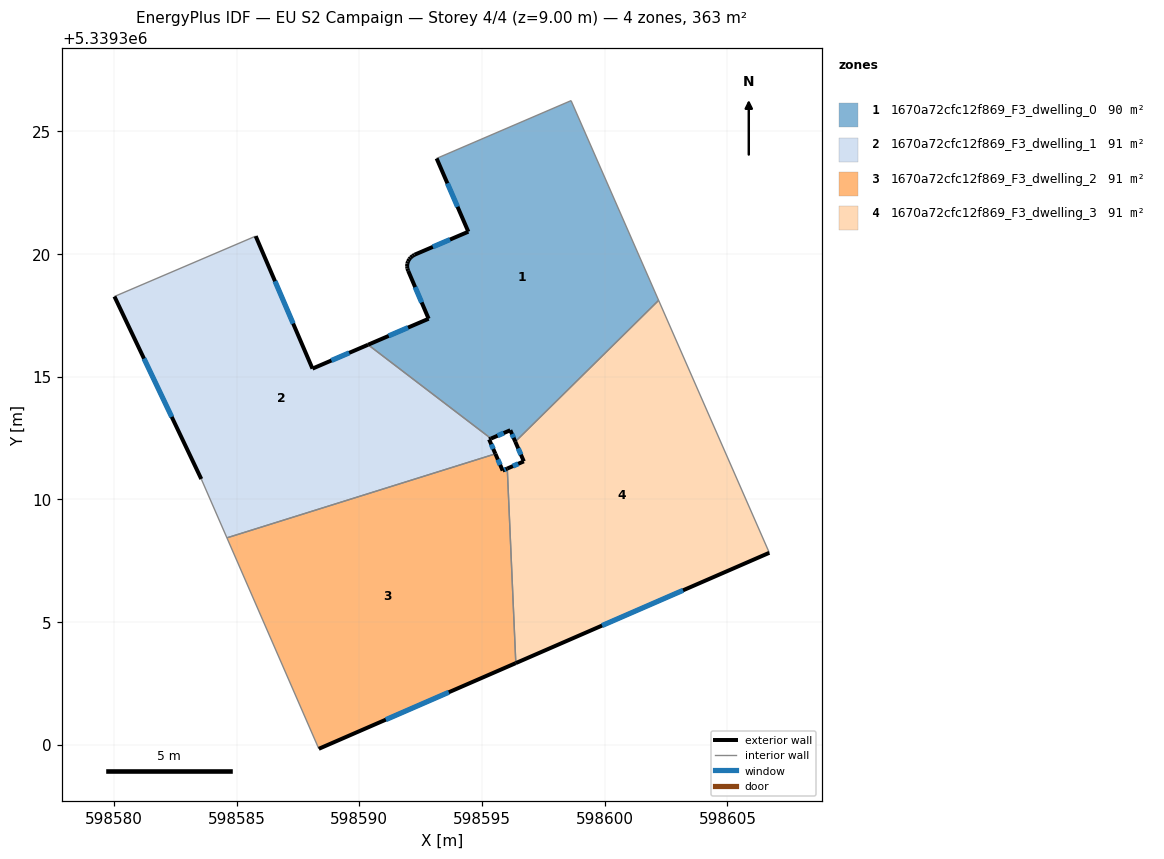
=== STOREY PLAN SPEC (per zone: floor XY polygon, exterior-wall plan segments, windows/doors) ===
zone 1: 1670a72cfc12f869_F3_dwelling_0  (90.2 m²)
  floor: (598598.63, 5339326.25) (598602.20, 5339318.11) (598596.36, 5339312.35) (598596.15, 5339312.82) (598595.37, 5339312.48) (598590.36, 5339316.30) (598592.82, 5339317.36) (598591.99, 5339319.32) (598591.96, 5339319.41) (598591.95, 5339319.51) (598591.96, 5339319.61) (598591.98, 5339319.70) (598592.03, 5339319.79) (598592.09, 5339319.86) (598592.17, 5339319.92) (598592.25, 5339319.97) (598594.44, 5339320.91) (598593.15, 5339323.90)
  exterior wall: (598591.98, 5339319.70) – (598591.96, 5339319.61)  [0.1 m]
  exterior wall: (598592.03, 5339319.79) – (598591.98, 5339319.70)  [0.1 m]
  exterior wall: (598592.09, 5339319.86) – (598592.03, 5339319.79)  [0.1 m]
  exterior wall: (598592.17, 5339319.92) – (598592.09, 5339319.86)  [0.1 m]
  exterior wall: (598592.25, 5339319.97) – (598592.17, 5339319.92)  [0.1 m]
  exterior wall: (598594.44, 5339320.91) – (598592.25, 5339319.97)  [2.4 m]
    window: (598593.70, 5339320.59) – (598593.00, 5339320.29)  [0.7 m²]
  exterior wall: (598593.15, 5339323.90) – (598594.44, 5339320.91)  [3.3 m]
    window: (598593.59, 5339322.88) – (598594.00, 5339321.93)  [1.0 m²]
  exterior wall: (598596.15, 5339312.82) – (598596.36, 5339312.35)  [0.5 m]
    window: (598596.22, 5339312.66) – (598596.29, 5339312.51)  [0.2 m²]
  exterior wall: (598595.37, 5339312.48) – (598596.15, 5339312.82)  [0.9 m]
    window: (598595.63, 5339312.60) – (598595.89, 5339312.70)  [0.3 m²]
  exterior wall: (598592.82, 5339317.36) – (598590.36, 5339316.30)  [2.7 m]
    window: (598591.99, 5339317.00) – (598591.20, 5339316.66)  [0.8 m²]
  exterior wall: (598591.99, 5339319.32) – (598592.82, 5339317.36)  [2.1 m]
    window: (598592.27, 5339318.65) – (598592.54, 5339318.03)  [0.7 m²]
  exterior wall: (598591.96, 5339319.41) – (598591.99, 5339319.32)  [0.1 m]
  exterior wall: (598591.95, 5339319.51) – (598591.96, 5339319.41)  [0.1 m]
  exterior wall: (598591.96, 5339319.61) – (598591.95, 5339319.51)  [0.1 m]
  interior walls: 4
zone 2: 1670a72cfc12f869_F3_dwelling_1  (91.5 m²)
  floor: (598590.36, 5339316.30) (598595.37, 5339312.48) (598595.29, 5339312.45) (598595.55, 5339311.86) (598584.60, 5339308.43) (598583.56, 5339310.83) (598580.02, 5339318.27) (598585.78, 5339320.73) (598588.09, 5339315.33)
  exterior wall: (598588.09, 5339315.33) – (598585.78, 5339320.73)  [5.9 m]
    window: (598587.30, 5339317.17) – (598586.56, 5339318.89)  [1.8 m²]
  exterior wall: (598590.36, 5339316.30) – (598588.09, 5339315.33)  [2.5 m]
    window: (598589.59, 5339315.97) – (598588.86, 5339315.66)  [0.8 m²]
  exterior wall: (598595.29, 5339312.45) – (598595.37, 5339312.48)  [0.1 m]
  exterior wall: (598595.55, 5339311.86) – (598595.29, 5339312.45)  [0.6 m]
    window: (598595.46, 5339312.06) – (598595.38, 5339312.25)  [0.2 m²]
  exterior wall: (598580.02, 5339318.27) – (598583.56, 5339310.83)  [8.2 m]
    window: (598581.23, 5339315.74) – (598582.36, 5339313.36)  [2.5 m²]
  interior walls: 4
zone 3: 1670a72cfc12f869_F3_dwelling_2  (90.9 m²)
  floor: (598596.03, 5339311.26) (598596.38, 5339303.33) (598588.35, 5339299.84) (598584.60, 5339308.43) (598595.55, 5339311.86) (598595.84, 5339311.18)
  exterior wall: (598595.84, 5339311.18) – (598595.55, 5339311.86)  [0.7 m]
    window: (598595.74, 5339311.41) – (598595.65, 5339311.63)  [0.2 m²]
  exterior wall: (598596.03, 5339311.26) – (598595.84, 5339311.18)  [0.2 m]
    window: (598595.97, 5339311.23) – (598595.91, 5339311.20)  [0.1 m²]
  exterior wall: (598588.35, 5339299.84) – (598596.38, 5339303.33)  [8.8 m]
    window: (598591.08, 5339301.03) – (598593.65, 5339302.14)  [2.7 m²]
  interior walls: 3
zone 4: 1670a72cfc12f869_F3_dwelling_3  (90.9 m²)
  floor: (598602.20, 5339318.11) (598606.71, 5339307.83) (598596.38, 5339303.33) (598596.03, 5339311.26) (598596.70, 5339311.55) (598596.36, 5339312.35)
  exterior wall: (598596.70, 5339311.55) – (598596.03, 5339311.26)  [0.7 m]
    window: (598596.48, 5339311.45) – (598596.26, 5339311.36)  [0.2 m²]
  exterior wall: (598596.36, 5339312.35) – (598596.70, 5339311.55)  [0.9 m]
    window: (598596.48, 5339312.08) – (598596.59, 5339311.82)  [0.3 m²]
  exterior wall: (598596.38, 5339303.33) – (598606.71, 5339307.83)  [11.3 m]
    window: (598599.89, 5339304.86) – (598603.19, 5339306.30)  [3.5 m²]
  interior walls: 3

=== DERIVED (storey summary) ===
Building: EU S2 Campaign
Storey: 4 of 4  (floor level z = 9.00 m)
Storey gross floor area: 363.4 m²
Zones on this storey: 4
  - 1670a72cfc12f869_F3_dwelling_0: floor 90.2 m²; exterior wall 12.6 m (37.8 m²); 6 window(s) 3.6 m²; WWR 9.6%
  - 1670a72cfc12f869_F3_dwelling_1: floor 91.5 m²; exterior wall 17.3 m (51.9 m²); 4 window(s) 5.3 m²; WWR 10.2%
  - 1670a72cfc12f869_F3_dwelling_2: floor 90.9 m²; exterior wall 9.7 m (29.1 m²); 3 window(s) 3.0 m²; WWR 10.2%
  - 1670a72cfc12f869_F3_dwelling_3: floor 90.9 m²; exterior wall 12.9 m (38.6 m²); 3 window(s) 3.9 m²; WWR 10.2%
Zone adjacency (shared interzone walls):
  - 1670a72cfc12f869_F3_dwelling_0 ↔ 1670a72cfc12f869_F3_dwelling_1
  - 1670a72cfc12f869_F3_dwelling_0 ↔ 1670a72cfc12f869_F3_dwelling_3
  - 1670a72cfc12f869_F3_dwelling_1 ↔ 1670a72cfc12f869_F3_dwelling_2
  - 1670a72cfc12f869_F3_dwelling_2 ↔ 1670a72cfc12f869_F3_dwelling_3